Run: headless pygame with SDL's dummy video driver; simulated clock (each Clock.tick advances the game by its frame time, no real sleeping); random seed 0; keys injected as events and as key.get_pressed() state; no mouse input.
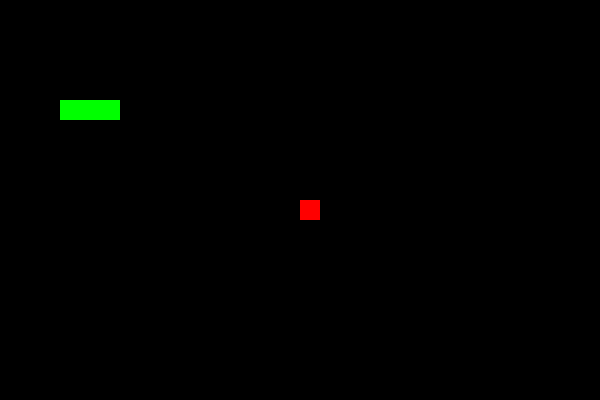
Frame 1 of 4 · flips 1–60 · no input
Frame 2 of 4 · flips 61–180 · tapped SPACE, RETURN · held RIGHT (→), D · screen unchanged from frame 1, image omitted
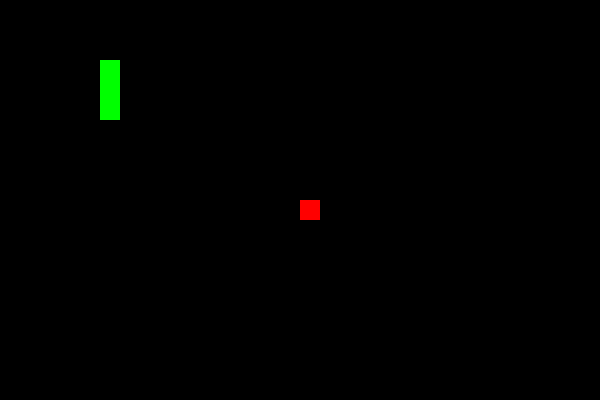
Frame 3 of 4 · flips 181–300 · held DOWN (↓), S
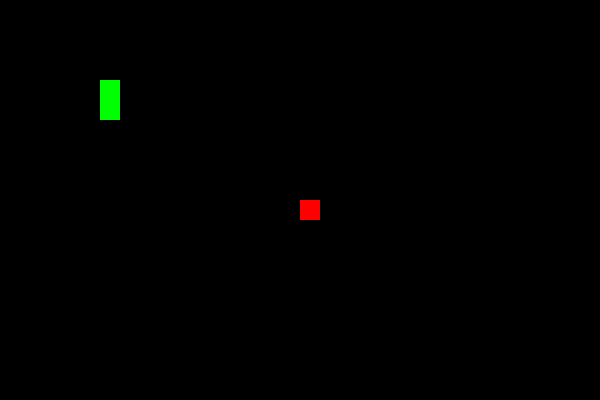
Frame 4 of 4 · flips 301–420 · held LEFT (←), A, UP (↑), W

The pygame program that drew these frames:

import pygame
import random

pygame.init()

# Screen dimensions
WIDTH, HEIGHT = 600, 400
GRID_SIZE = 20

# Colors
WHITE = (255, 255, 255)
GREEN = (0, 255, 0)
RED = (255, 0, 0)
BLACK = (0, 0, 0)

# Initialize screen
screen = pygame.display.set_mode((WIDTH, HEIGHT))
clock = pygame.time.Clock()

# Snake and Food
snake = [(100, 100), (80, 100), (60, 100)]
direction = (20, 0)
food = (300, 200)

def draw_snake(snake):
    for segment in snake:
        pygame.draw.rect(screen, GREEN, (*segment, GRID_SIZE, GRID_SIZE))

def draw_food(food):
    pygame.draw.rect(screen, RED, (*food, GRID_SIZE, GRID_SIZE))

def move_snake(snake, direction):
    new_head = ((snake[0][0] + direction[0]) % WIDTH, (snake[0][1] + direction[1]) % HEIGHT)
    snake.insert(0, new_head)
    snake.pop()

def check_collision(snake):
    head = snake[0]
    return head in snake[1:]

def generate_food(snake):
    while True:
        new_food = (random.randint(0, (WIDTH - GRID_SIZE) // GRID_SIZE) * GRID_SIZE,
                    random.randint(0, (HEIGHT - GRID_SIZE) // GRID_SIZE) * GRID_SIZE)
        if new_food not in snake:
            return new_food

running = True
while running:
    for event in pygame.event.get():
        if event.type == pygame.QUIT:
            running = False
        elif event.type == pygame.KEYDOWN:
            if event.key == pygame.K_UP and direction != (0, 20):
                direction = (0, -20)
            elif event.key == pygame.K_DOWN and direction != (0, -20):
                direction = (0, 20)
            elif event.key == pygame.K_LEFT and direction != (20, 0):
                direction = (-20, 0)
            elif event.key == pygame.K_RIGHT and direction != (-20, 0):
                direction = (20, 0)

    move_snake(snake, direction)

    if check_collision(snake):
        running = False

    if snake[0] == food:
        snake.append(snake[-1])
        food = generate_food(snake)

    screen.fill(BLACK)
    draw_snake(snake)
    draw_food(food)
    pygame.display.flip()
    clock.tick(10)

pygame.quit()
